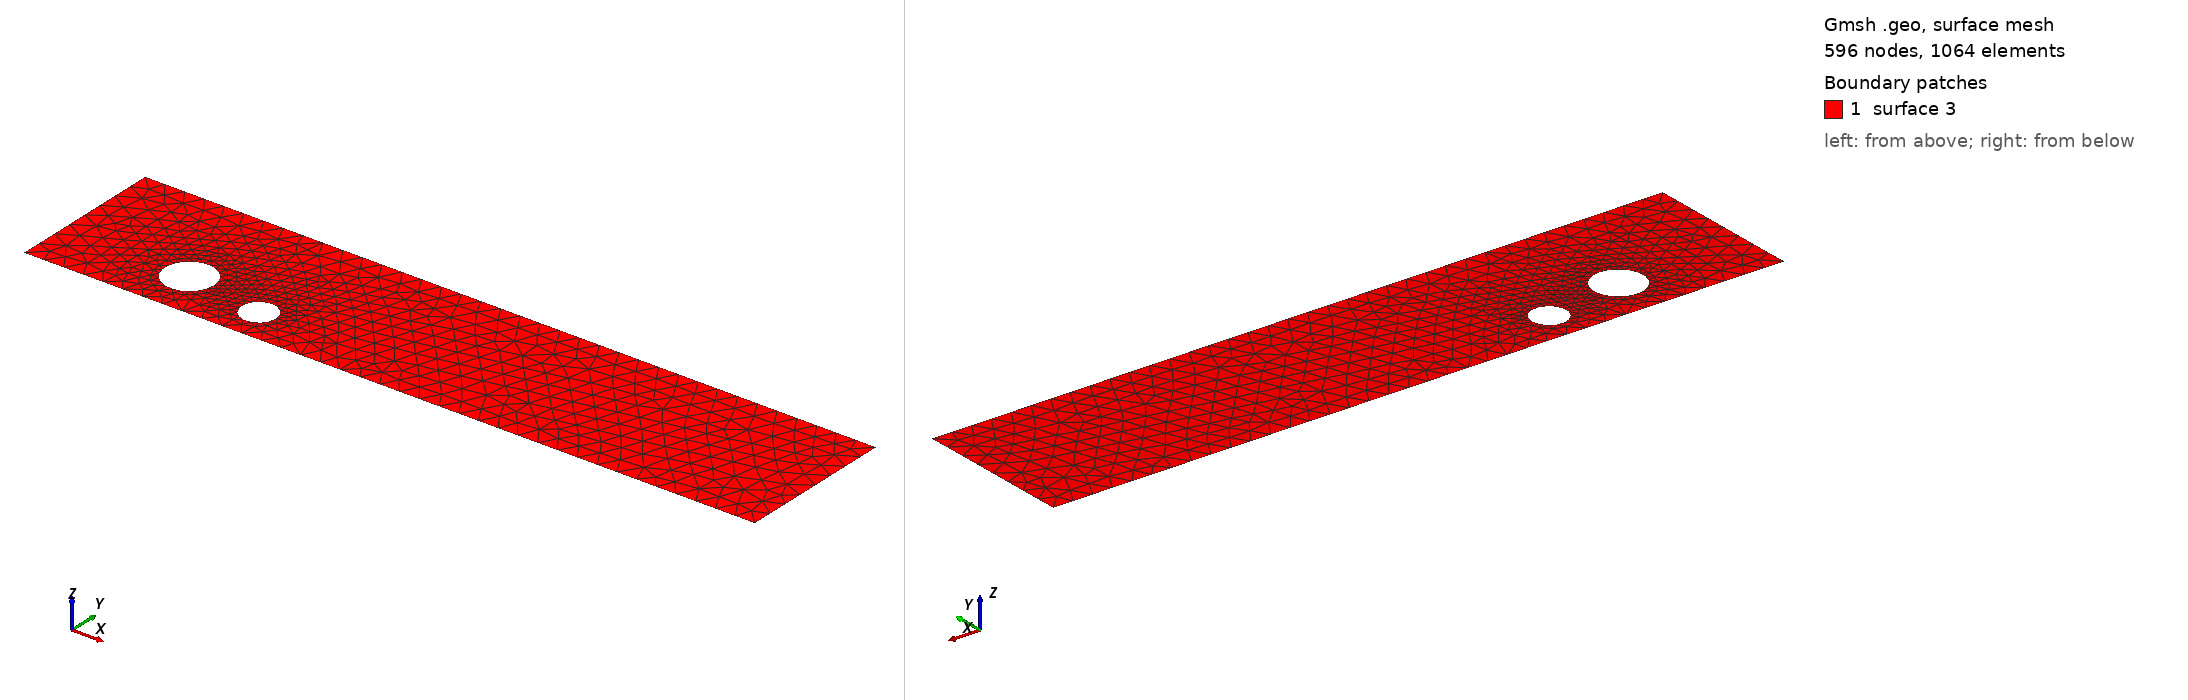

Gmsh geometry script, surface-meshed: 596 nodes, 1064 surface elements. Boundary patches (legend numbers): 1 surface 3. Left view from above one corner, right view from below the opposite corner. The script declares no physical surfaces, so the legend lists its geometric surfaces. The drawing asked Gmsh for element sizes between 1% and 20% of the model's largest extent; the script's own settings can give other sizes.

=== cad_407.geo (drawn) ===
//+
SetFactory("OpenCASCADE");
//+
Point(1) = {0.437500, -3.692505, 0.000000, 1.000000};
//+
Point(2) = {37.407878, -3.692505, 0.000000, 1.000000};
//+
Point(3) = {37.407878, 4.281934, 0.000000, 1.000000};
//+
Point(4) = {0.437500, 4.281934, 0.000000, 1.000000};
//+
Line(1) = {4, 1};
//+
Line(2) = {1, 2};
//+
Line(3) = {2, 3};
//+
Line(4) = {3, 4};
//+
Curve Loop(1) = {1, 2, 3, 4};
//+
Point(6) = {8.132063, -1.214789, 0.000000, 0.123240};
//+
Point(5) = {6.899661, -1.214789, 0.000000, 0.123240};
//+
Point(7) = {6.283459, -0.147497, 0.000000, 0.123240};
//+
Point(8) = {6.283459, -2.282081, 0.000000, 0.123240};
//+
Point(10) = {11.798243, -1.887157, 0.000000, 0.086711};
//+
Point(9) = {10.931130, -1.887157, 0.000000, 0.086711};
//+
Point(11) = {10.497574, -1.136215, 0.000000, 0.086711};
//+
Point(12) = {10.497574, -2.638099, 0.000000, 0.086711};
//+
Ellipse(5) = {6, 5, 7, 7};
//+
Ellipse(6) = {7, 5, 8, 8};
//+
Ellipse(7) = {8, 5, 6, 6};
//+
Curve Loop(2) = {5, 6, 7};
//+
Ellipse(8) = {10, 9, 11, 11};
//+
Ellipse(9) = {11, 9, 12, 12};
//+
Ellipse(10) = {12, 9, 10, 10};
//+
Curve Loop(3) = {8, 9, 10};
//+
Plane Surface(3) = {1, 2, 3};
//+
Physical Curve("INFLOW", 100) = {1};
//+
Physical Curve("OUTFLOW", 101) = {3};
//+
Physical Curve("WALL_BOUNDARY", 102) = {2, 4};
//+
Physical Curve("OBSTACLE", 103) = {5, 6, 7, 8, 9, 10};
